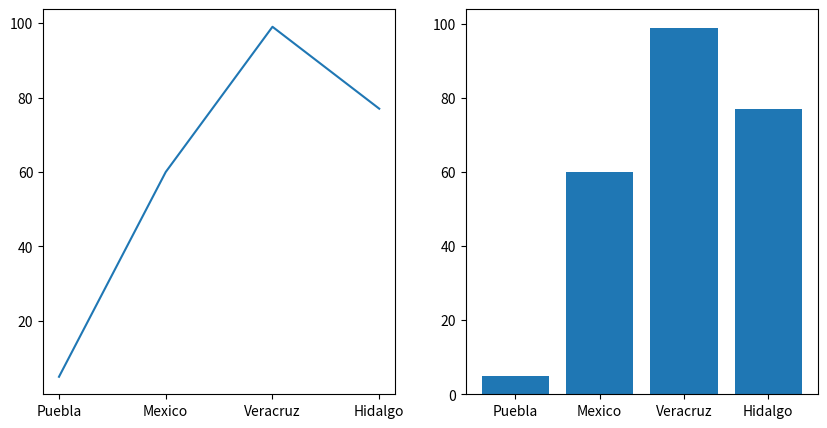

Generate this figure with matplotlib:
'''
1.- Crear un entorno virtual
    a.- Cargar el entorno
    b.- Instalar la librería matplotlib
2.- Importar la libraria pyplot de matplotlib
3.- Crear la función graficaLinea que recibe 2 arreglos (eje de las x y eje de las y's )
4.- Preparar el contenedor donde se va a graficar
    fig, ax = plt.subplots(figsize=(10,5))
5.- Graficar  ax.plot(x,y)
6.- Mostrar la gráfica
    plt.show()
'''

'''
Practica 2
1.- Cargar el entorno virtual
2.- Importar la libraria pyplot de matplotlib
3.- Preparar el contenedor donde se van a tener 2 gráficas
    fig, (ax1, ax2) = plt.subplots(1, 2, figsize=(10,5))
4.- Realizar las siguientes gráficas
    ax1.plot(x,y)    
    ax2.bar(x,y)
'''


''''
Practica 3 
Etiquetas y otras propiedades.
verifica los métodos de plt:
    xticks(x,rotation=90)
    margins(0.1)
    subplots_adjust(bottom=0.25)
    grid(True)
    title("Titulo de la gráfica")
Ahora verifica los métodos de "ax"
    set_xlabel("Eje x")
    set_ylabel("Eje y")    
'''

from matplotlib import pyplot as plt

def grafica_linea(x,y):
    fig, ax = plt.subplots(figsize=(10,5))
    ax.plot(x,y)
    plt.show()


def grafica_doble(x,y):
    fig, (ax1, ax2) = plt.subplots(1,2,figsize=(10,5))
    ax1.plot(x,y)
    ax2.bar(x,y)
    plt.show()

def grafica3(x,y):
    fig, ax = plt.subplots(figsize=(10,5))
    ax.plot(x,y)
    plt.xticks(x,rotation=90)
    plt.margins(0.1)
    plt.subplots_adjust(bottom=0.25)
    plt.grid(True)
    plt.grid('Grafica Edo y Valores')
    ax.set_xlabel('Estados')
    ax.set_ylabel('Calificaciones')
    plt.ylimit(-15,150)
    plt.show()

def main():
    # Escribe tu código abajo de esta línea
    estados = ['Puebla', 'Mexico', 'Veracruz', 'Hidalgo']
    valores = [5, 60, 99, 77]
    grafica_doble(estados,valores)



if __name__ == '__main__':
    main()